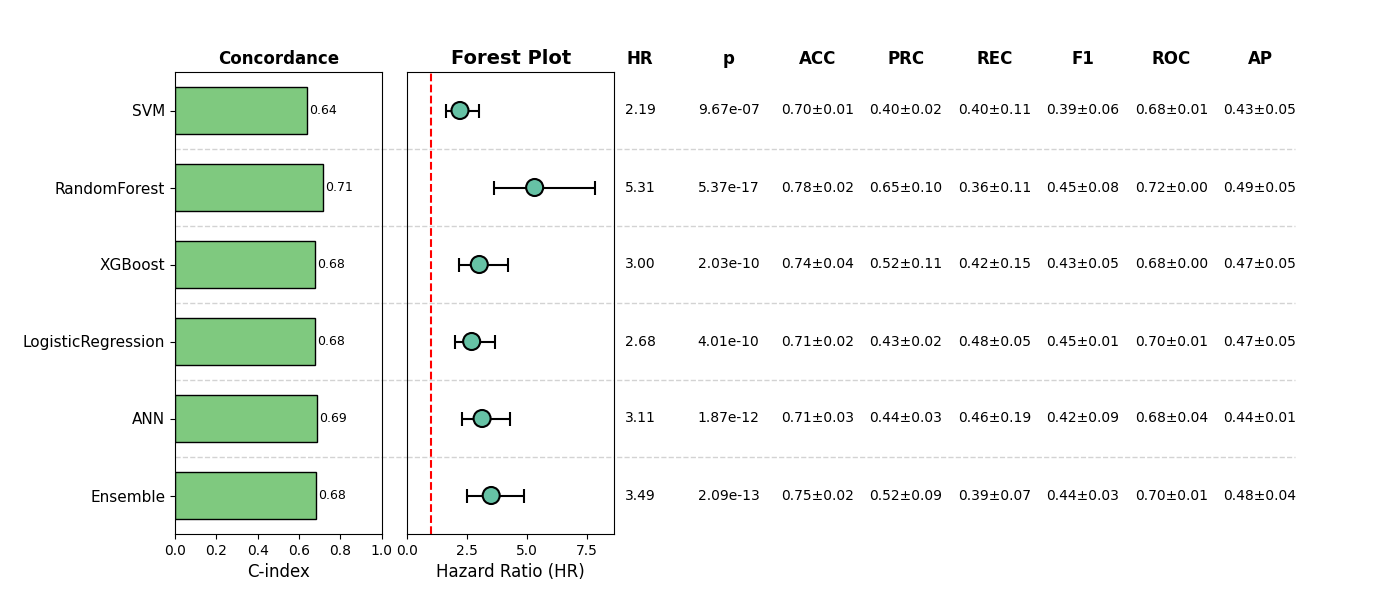

Data behind this chart, as committed beside it:
, Model, HR, CI_lower, CI_upper, p, cindex, accuracy_mean, accuracy_std, precision_mean, precision_std, recall_mean, recall_std, f1_mean, f1_std, roc_auc_mean, roc_auc_std, pr_auc_mean, pr_auc_std, Sig
0, SVM, 2.191, 1.601, 2.998, 9.672408294358309e-07, 0.6404, 0.7006, 0.00942, 0.3959, 0.02286, 0.3989, 0.1104, 0.3922, 0.06321, 0.6836, 0.006566, 0.4325, 0.04863, True
1, RandomForest, 5.307, 3.592, 7.842, 5.3671299929286433e-17, 0.7142, 0.785, 0.01815, 0.6504, 0.1048, 0.3617, 0.1149, 0.4463, 0.07835, 0.7219, 0.002322, 0.4868, 0.04557, True
2, XGBoost, 2.997, 2.137, 4.203, 2.0259730827892936e-10, 0.6788, 0.7371, 0.04035, 0.5199, 0.1082, 0.4165, 0.1527, 0.4293, 0.04734, 0.6835, 0.002903, 0.4746, 0.04612, True
3, LogisticRegression, 2.678, 1.967, 3.647, 4.012691918024259e-10, 0.6788, 0.7121, 0.02017, 0.4337, 0.0192, 0.4764, 0.0524, 0.4514, 0.01336, 0.6989, 0.00838, 0.4685, 0.05146, True
4, ANN, 3.114, 2.27, 4.271, 1.872455135824824e-12, 0.6864, 0.7082, 0.0291, 0.435, 0.0293, 0.4558, 0.1932, 0.4155, 0.09385, 0.68, 0.04422, 0.4364, 0.007895, True
5, Ensemble, 3.494, 2.502, 4.879, 2.086659311931483e-13, 0.6843, 0.7485, 0.02464, 0.5217, 0.09196, 0.3931, 0.07158, 0.4351, 0.02667, 0.7025, 0.007493, 0.4781, 0.03857, True
